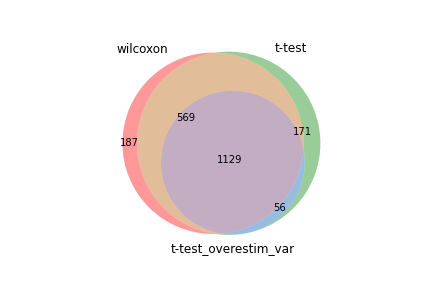

Data behind this chart, as committed beside it:
wilcoxon, t-test, t-test_overestim_var
S100a6, S100a6, S100a6
Lgals1, Lgals1, Lgals1
Actg1, Gapdh, Actg1
S100a10, S100a10, S100a4
Gapdh, Actg1, S100a10
Lsp1, Lsp1, Anxa2
Ctla2a, Rbm3, Ctla2a
Anxa2, Anxa2, Gapdh
S100a4, Pglyrp1, Pglyrp1
Tmsb4x, S100a4, Cxcr3
Rbm3, Txn1, Lsp1
Pglyrp1, Dnajc15, Bcl2a1b
Crip1, Crip1, Ly6c2
Dnajc15, Ctla2a, Serpinb6b
Cxcr3, Prr13, Prr13
Abracl, Rac2, Ahnak
Sub1, Gmfg, Rbm3
Rac2, Sub1, Sh2d1a
Txn1, Abracl, Crip1
Bcl2a1b, Btf3, Txn1
Prr13, Cxcr3, Itga4
Ms4a4b, Arpc3, Gm8369
Ly6c2, Gm8369, Dnajc15
S100a11, Srgn, Itgb1
Arpc3, Cdc42, Rilpl2
Serpinb6b, Supt4a, Rac2
Sh2d1a, Sh2d1a, Sub1
Gm8369, Ly6c2, Klrc1
Hmgb2, Hmgb2, Hmgb2
Gmfg, S100a13, Abracl
Ahnak, Myl6, S100a11
Btf3, S100a11, Batf
Coro1a, Coro1a, Pim1
Itga4, Arhgdib, Gpr183
Cdc42, Bcl2a1b, Cd28
Srgn, Serpinb6b, S100a13
S100a13, Ostf1, Gmfg
Supt4a, Itga4, Arpc3
Itgb1, Slc25a5, Tnfaip3
Rilpl2, Ppp1ca, Ms4a4b
Ifi27l2a, Rilpl2, Supt4a
Pim1, Ahnak, Btf3
Myl6, Prelid1, Srgn
Batf, Ms4a4b, Myl6
Nkg7, Ms4a6b, Ifi27l2a
Arhgdib, AW112010, Coro1a
Cd28, Batf, 2310001H17Rik
Klrc1, Pim1, Cdc42
mt-Co1, Ubl5, Tmsb4x
Ostf1, Arpc4, Ccl5
Vim, Cox6b1, Nfkbia
Slc25a5, Cd28, Ptms
AW112010, Pycard, Prelid1
Ppp1ca, Gimap4, Acot7
Ctsd, Ctsd, Vim
Prelid1, Itgb1, Zbtb32
Gpr183, Ifi27l2a, Arhgdib
Ms4a6b, Nfkbia, Ostf1
Gimap4, Polr1d, Ctsd
Tnfaip3, Ap2s1, Slc25a5
... 1,865 more rows
